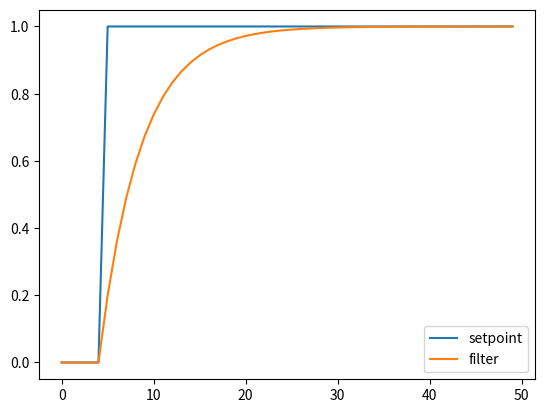

This chart was generated by the following Python code:
# -*- coding: utf-8 -*-

import numpy as np


class IIRFilter():

    def __init__(self, ff_coefs, fb_coefs):

        # multiplies inputs
        self._ff_coefs = np.array(ff_coefs)
        self._ff_order = self._ff_coefs.size
        # print('Filter feedforward order: ', self._ff_order)

        # multiplies outputs
        self._fb_coefs = np.array(fb_coefs)
        self._fb_order = self._fb_coefs.size
        # print('Filter feedback order: ', self._fb_order)

        self._input = np.zeros(self._ff_order)
        self._output = np.zeros(self._fb_order)

    def update(self, x):

        self._input[1:] = self._input[0:-1]
        self._input[0] = x

        y = np.sum(self._ff_coefs * self._input)
        y += np.sum(self._fb_coefs * self._output)

        self._output[1:] = self._output[0:-1]
        self._output[0] = y

        return y

    def reset(self):

        self._input = np.zeros(self._ff_order)
        self._output = np.zeros(self._fb_order)


if __name__ == '__main__':

    import matplotlib.pyplot as plt

    a = 0.8
    N = 50

    xs = np.ones(N)
    xs[:5] = 0

    ys = np.zeros(N)

    filt = IIRFilter(1-a, a)

    for i in range(N):
        ys[i] = filt.update(xs[i])

    fig = plt.figure(dpi=300)
    ax = fig.add_subplot(111)

    ax.plot(range(N), xs, label='setpoint')
    ax.plot(range(N), ys, label='filter')

    ax.legend(loc=0)

    fig.savefig('./test_filter.png')